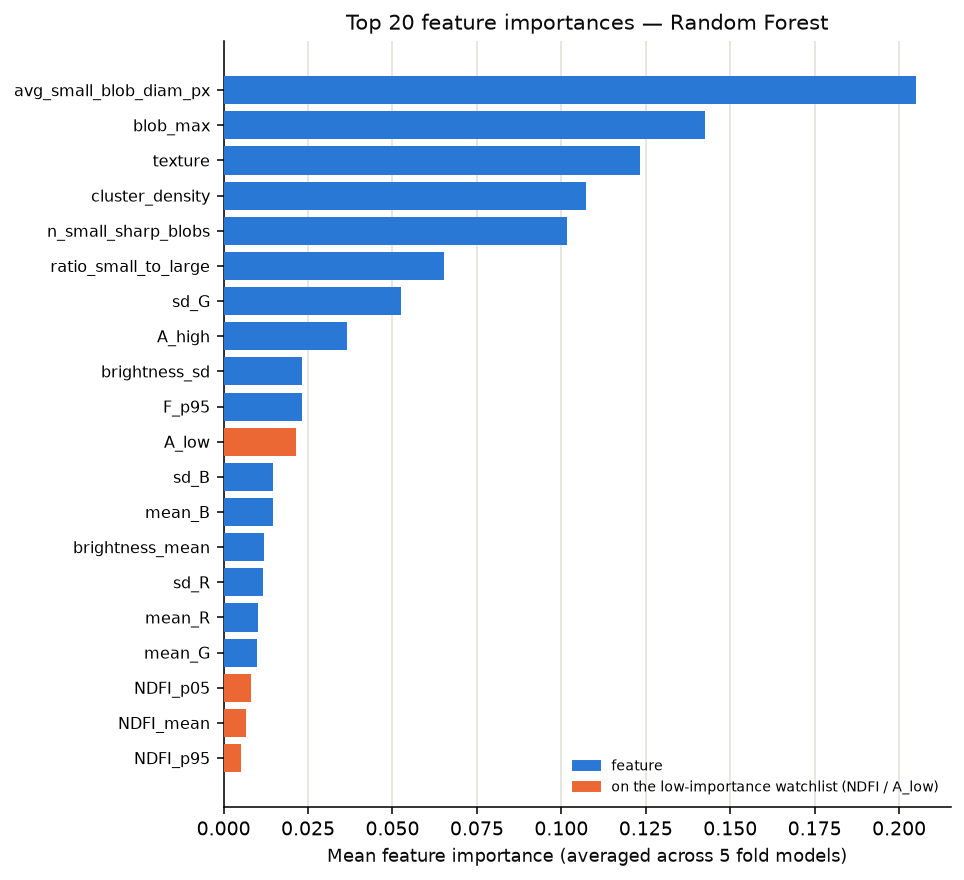

The table this chart was drawn from, first rows:
feature, mean_importance
avg_small_blob_diam_px, 0.205
blob_max, 0.1426
texture, 0.1232
cluster_density, 0.1072
n_small_sharp_blobs, 0.1017
ratio_small_to_large, 0.06537
sd_G, 0.05255
A_high, 0.03658
brightness_sd, 0.02334
F_p95, 0.02318
A_low, 0.02133
sd_B, 0.01474
mean_B, 0.01454
brightness_mean, 0.0121
sd_R, 0.01176
mean_R, 0.01015
mean_G, 0.009773
NDFI_p05, 0.008169
NDFI_mean, 0.006525
NDFI_p95, 0.005063
avg_large_blotch_diam_px, 0.002647
n_large_blotches, 0.002492
F_p05, 0.0
uv_exclusive_dot_frac, 0.0
